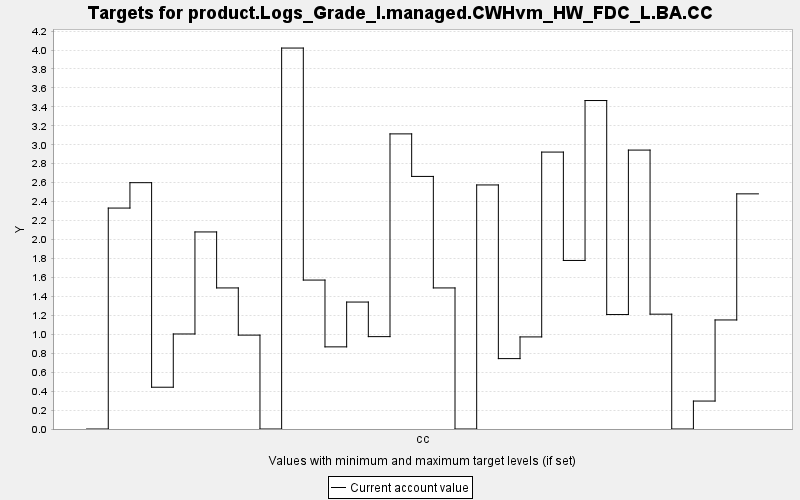

Source data for this figure (header and first rows):
TARGET, PERIOD, YEAR, PERIODWIDTH, MINIMUM, MAXIMUM, MINWEIGHT, MAXWEIGHT, CURRENT, SUMMARY
product.Logs_Grade_I.managed.CWHvm_HW_FD…, 0, 0, 10.0, 0.0, 10000, 1.0, 1.0, 0.0, 0.0
product.Logs_Grade_I.managed.CWHvm_HW_FD…, 1, 10, 10.0, 0.0, 10000, 1.0, 1.0, 2.332, 0.0
product.Logs_Grade_I.managed.CWHvm_HW_FD…, 2, 20, 10.0, 0.0, 10000, 1.0, 1.0, 2.6, 0.0
product.Logs_Grade_I.managed.CWHvm_HW_FD…, 3, 30, 10.0, 0.0, 10000, 1.0, 1.0, 0.441, 0.0
product.Logs_Grade_I.managed.CWHvm_HW_FD…, 4, 40, 10.0, 0.0, 10000, 1.0, 1.0, 1.003, 0.0
product.Logs_Grade_I.managed.CWHvm_HW_FD…, 5, 50, 10.0, 0.0, 10000, 1.0, 1.0, 2.08, 0.0
product.Logs_Grade_I.managed.CWHvm_HW_FD…, 6, 60, 10.0, 0.0, 10000, 1.0, 1.0, 1.489, 0.0
product.Logs_Grade_I.managed.CWHvm_HW_FD…, 7, 70, 10.0, 0.0, 10000, 1.0, 1.0, 0.991, 0.0
product.Logs_Grade_I.managed.CWHvm_HW_FD…, 8, 80, 10.0, 0.0, 10000, 1.0, 1.0, 0.0, 0.0
product.Logs_Grade_I.managed.CWHvm_HW_FD…, 9, 90, 10.0, 0.0, 10000, 1.0, 1.0, 4.021, 0.0
product.Logs_Grade_I.managed.CWHvm_HW_FD…, 10, 100, 10.0, 0.0, 10000, 1.0, 1.0, 1.572, 0.0
product.Logs_Grade_I.managed.CWHvm_HW_FD…, 11, 110, 10.0, 0.0, 10000, 1.0, 1.0, 0.867, 0.0
product.Logs_Grade_I.managed.CWHvm_HW_FD…, 12, 120, 10.0, 0.0, 10000, 1.0, 1.0, 1.34, 0.0
product.Logs_Grade_I.managed.CWHvm_HW_FD…, 13, 130, 10.0, 0.0, 10000, 1.0, 1.0, 0.975, 0.0
product.Logs_Grade_I.managed.CWHvm_HW_FD…, 14, 140, 10.0, 0.0, 10000, 1.0, 1.0, 3.115, 0.0
product.Logs_Grade_I.managed.CWHvm_HW_FD…, 15, 150, 10.0, 0.0, 10000, 1.0, 1.0, 2.666, 0.0
product.Logs_Grade_I.managed.CWHvm_HW_FD…, 16, 160, 10.0, 0.0, 10000, 1.0, 1.0, 1.489, 0.0
product.Logs_Grade_I.managed.CWHvm_HW_FD…, 17, 170, 10.0, 0.0, 10000, 1.0, 1.0, 0.0, 0.0
product.Logs_Grade_I.managed.CWHvm_HW_FD…, 18, 180, 10.0, 0.0, 10000, 1.0, 1.0, 2.576, 0.0
product.Logs_Grade_I.managed.CWHvm_HW_FD…, 19, 190, 10.0, 0.0, 10000, 1.0, 1.0, 0.743, 0.0
product.Logs_Grade_I.managed.CWHvm_HW_FD…, 20, 200, 10.0, 0.0, 10000, 1.0, 1.0, 0.972, 0.0
product.Logs_Grade_I.managed.CWHvm_HW_FD…, 21, 210, 10.0, 0.0, 10000, 1.0, 1.0, 2.923, 0.0
product.Logs_Grade_I.managed.CWHvm_HW_FD…, 22, 220, 10.0, 0.0, 10000, 1.0, 1.0, 1.779, 0.0
product.Logs_Grade_I.managed.CWHvm_HW_FD…, 23, 230, 10.0, 0.0, 10000, 1.0, 1.0, 3.467, 0.0
product.Logs_Grade_I.managed.CWHvm_HW_FD…, 24, 240, 10.0, 0.0, 10000, 1.0, 1.0, 1.208, 0.0
product.Logs_Grade_I.managed.CWHvm_HW_FD…, 25, 250, 10.0, 0.0, 10000, 1.0, 1.0, 2.944, 0.0
product.Logs_Grade_I.managed.CWHvm_HW_FD…, 26, 260, 10.0, 0.0, 10000, 1.0, 1.0, 1.212, 0.0
product.Logs_Grade_I.managed.CWHvm_HW_FD…, 27, 270, 10.0, 0.0, 10000, 1.0, 1.0, 0.0, 0.0
product.Logs_Grade_I.managed.CWHvm_HW_FD…, 28, 280, 10.0, 0.0, 10000, 1.0, 1.0, 0.295, 0.0
product.Logs_Grade_I.managed.CWHvm_HW_FD…, 29, 290, 10.0, 0.0, 10000, 1.0, 1.0, 1.151, 0.0
product.Logs_Grade_I.managed.CWHvm_HW_FD…, 30, 300, 10.0, 0.0, 10000, 1.0, 1.0, 2.482, 0.0
